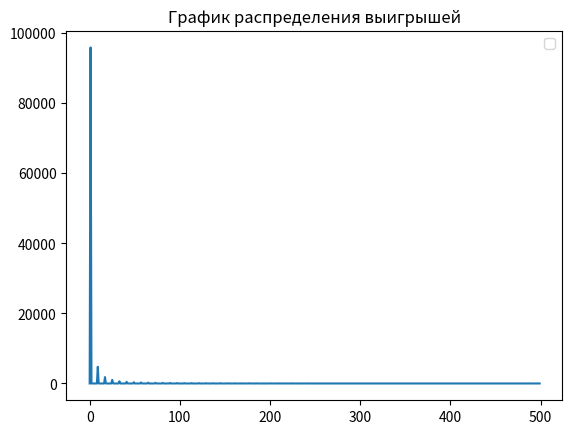

Write Python code to recreate this figure.
import random
import numpy as np
import matplotlib.pyplot as plt
import math



def roll():
    double = False
    die1 = random.randint(1, 6)
    die2 = random.randint(1, 6)
    if die2 == die1:
        double = True
    return [die2+die1, double]



# ставка
# рол
# подсчет
def bet(i):
    print("bet")


average_winings = []


def round():
    bet = 1
    # ставка
    while (True):
        point = roll()
        if point[1] and point[0] == 4:  # выйгрыш
            return 1
        if point[0] == 7 or point[0] == 4 and not point[1]:
            return -1


EV_UNIT = 0
average_winnings = []
round_history = []
list_intervals_down = []
list_intervals_up = []
mat_ojidanie = 0
EV_per_Unit = 0
game_outcomes = [0, 0, 0]
experiment = 1000000

distribution = [0]
for x in range(1, 500):
    distribution.append(0)

win_chance = 0


def game():
    global distribution
    global EV_per_Unit
    bet = 1
    win = 0

    capital = 1
    game_number = 0
    game_length = 0
    overall_length = 0

    winnings = 0  # Ожидаемый выигрыш/проигрыш если - то казино в плюсе на эти деньги
    for i in range(1, experiment + 1):
        game_length += 1
        if capital == 0:
            game_number += 1
            capital = 1
            overall_length += game_length
            if game_length < 500:
                distribution[game_length] += 1
            game_length = 0
        lets_play = round()
        if lets_play == 1:
            game_outcomes[0] += 1
            round_history.append(9)
            win += 1
            winnings += bet * 7
            capital += bet * 7
        if lets_play == -1:
            game_outcomes[1] += 1
            round_history.append(-1)
            winnings -= bet
            capital -= bet
        average_winnings.append(winnings / (i * bet))

    # Построение дов. вероятности
    disp = np.var(round_history)
    for i in range(0, len(round_history) - 1):
        list_intervals_down.append(average_winnings[i + 1] - (1.65 / math.sqrt(i + 1)) * disp)
        list_intervals_up.append(average_winnings[i + 1] + (1.65 / math.sqrt(i + 1)) * disp)

    # Вывод результатов
    win_chance = win / experiment
    print("Chance to win " + str(win_chance))
    print("Expected Value " + str(winnings))  # Ожидаемый выигрыш/проигрыш если - то казино в плюсе на эти деньги

    EV_per_Unit = winnings / (experiment * bet)

    print("EV per Unit " + str(EV_per_Unit))  # Ожидаемый выигрыш/проигрыш на одну ставку
    House_Edge = EV_per_Unit * 100
    print("House Edge " + str(House_Edge))  # Преимущество /доход заведения (house advantage/house edge, H.A.)

    RTP = 1 + winnings / (experiment * bet)
    print("Return to Player " + str(RTP))  # Процент возврата (Return To Player, RTP)

    EV_per_Unit_Squared = EV_per_Unit ** 2
    EV_per_Squared_Unit = (win / experiment) + ((experiment - win) / experiment)
    VAR = EV_per_Squared_Unit - EV_per_Unit_Squared  # Дисперсия - возможно
    print("Возможно дисперсия " + str(VAR))

    print("Дисперсия 2 " + str(np.var(round_history)))

    Standart_Deviation = VAR ** 0.5
    print("Среднекватратичное отклонение " + str(Standart_Deviation))

    EV_Units = EV_per_Unit * experiment

    SD_Units = Standart_Deviation * (experiment ** 0.5)
    print("Средний суммарный выигрыш " + str(EV_Units) + "\n"
          + "Его СКО " + str(SD_Units))

    z = 1.65
    VI = z * Standart_Deviation

    confidence_interval_low = RTP - VI / math.sqrt(experiment)
    confidence_interval_up = RTP + VI / math.sqrt(experiment)

    print("дов интервал" + str(confidence_interval_low))
    print("дов интервал врх" + str(confidence_interval_up))
    print("Индекс волатильности игры " + str(VI))
    print("Средняя продолжительность игры " + str(overall_length / game_number))


def build_graphic():
    global distribution
    # -------график доверительной вероятности----
    plt.title("График доверительной вероятности")
    plt.hlines(EV_per_Unit, 0, 100)
    plt.plot(list_intervals_down)
    plt.plot(list_intervals_up)


    plt.xlim(0, 10000)
    plt.show()

    plt.close()
    plt.plot(distribution)
    plt.title("Распределение средней продолжительности игры")
    #
    # # -------график средних выигрышей--------
    # plt.plot(average_winnings)
    # plt.title("График средних выигрышей")
    # # медиана
    # plt.hlines(np.median(average_winnings), 0, experiment, colors='r', label='Медиана')
    # # график стремится к мат ожиданию
    # a = np.std(average_winnings)
    # plt.hlines(a, 0, experiment, colors='yellow', label='Ско')
    # plt.hlines(-a, 0, experiment, colors='yellow', label='-Ско')
    # plt.ylim(-0.2, 0.2)
    # plt.xlim(0, 10000)
    # plt.legend()
    # plt.show()
    # -------график распределения выигрышей---------
    plt.title("График распределения выигрышей")
    plt.vlines(1, 0, 0.11)
    plt.vlines(-1, 0, 0.89)
    plt.legend()
    plt.show()


if __name__ == '__main__':
    game()
    build_graphic()
